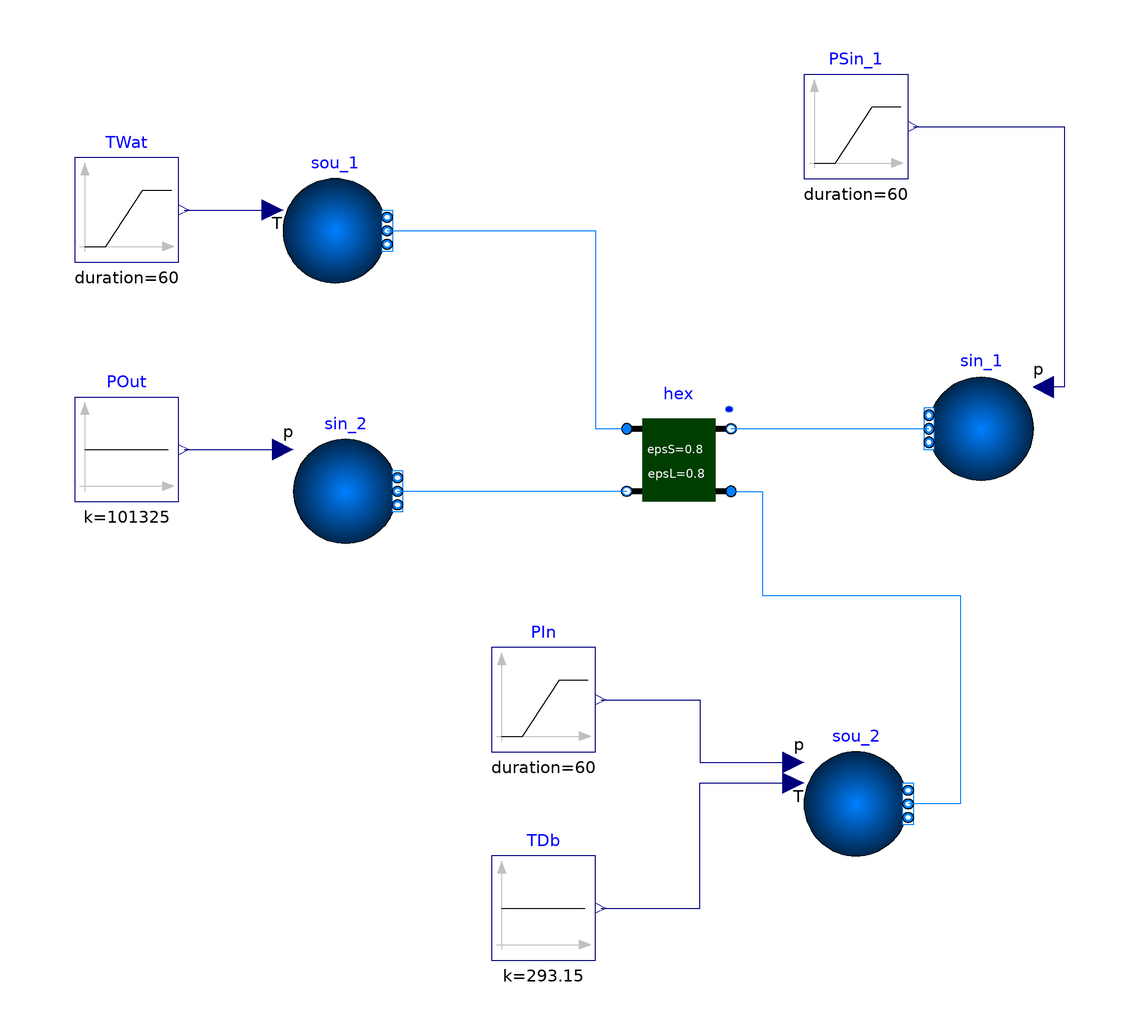

This picture is the connection diagram that the Modelica source below describes through its graphical annotations.

model ConstantEffectiveness
  extends Modelica.Icons.Example;

 package Medium1 = Buildings.Media.Air;
 package Medium2 = Buildings.Media.Air;

  Buildings.Fluid.Sources.Boundary_pT sin_2(
    redeclare package Medium = Medium2, T=273.15 + 10,
    use_p_in=true,
    nPorts=1)             annotation (Placement(transformation(extent={{-58,-10},
            {-38,10}})));
    Modelica.Blocks.Sources.Ramp PIn(
    height=200,
    duration=60,
    offset=101330)
                 annotation (Placement(transformation(extent={{-20,-50},{0,-30}})));
  Buildings.Fluid.Sources.Boundary_pT sou_2(
    redeclare package Medium = Medium2, T=273.15 + 5,
    use_p_in=true,
    use_T_in=true,
    nPorts=1)             annotation (Placement(transformation(extent={{40,-70},
            {60,-50}})));
    Modelica.Blocks.Sources.Ramp TWat(
    height=10,
    duration=60,
    offset=273.15 + 30,
    startTime=60) "Water temperature"
                 annotation (Placement(transformation(extent={{-100,44},{-80,64}})));
  Modelica.Blocks.Sources.Constant TDb(k=293.15) "Drybulb temperature"
    annotation (Placement(transformation(extent={{-20,-90},{0,-70}})));
    Modelica.Blocks.Sources.Constant POut(k=101325)
      annotation (Placement(transformation(extent={{-100,-2},{-80,18}})));
  Buildings.Fluid.Sources.Boundary_pT sin_1(
    redeclare package Medium = Medium1,
    T=273.15 + 30,
    X={0.012,1 - 0.012},
    use_p_in=true,
    p=300000,
    nPorts=1)             annotation (Placement(transformation(extent={{84,2},{
            64,22}})));
  Buildings.Fluid.Sources.Boundary_pT sou_1(
    redeclare package Medium = Medium1,
    T=273.15 + 50,
    X={0.012,1 - 0.012},
    use_T_in=true,
    p=100000,
    nPorts=1)             annotation (Placement(transformation(extent={{-60,40},
            {-40,60}})));
    Modelica.Blocks.Sources.Ramp PSin_1(
    duration=60,
    startTime=240,
    height=100,
    offset=1E5 - 110)
                 annotation (Placement(transformation(extent={{40,60},{60,80}})));
  Exergy.XBuildings.Fluid.MassExchangers.ConstantEffectiveness hex(
    redeclare package Medium1 = Medium1,
    redeclare package Medium2 = Medium2,
    m1_flow(start=5),
    m2_flow(start=5),
    m1_flow_nominal=5,
    m2_flow_nominal=5,
    dp1_nominal=100,
    dp2_nominal=100,
    show_T=true)
    annotation (Placement(transformation(extent={{6,-4},{26,16}})));

equation
  connect(PIn.y,sou_2. p_in) annotation (Line(
      points={{1,-40},{20,-40},{20,-52},{38,-52}},
      color={0,0,127}));
  connect(TDb.y, sou_2.T_in) annotation (Line(points={{1,-80},{20,-80},{20,-56},
          {38,-56}}, color={0,0,127}));
  connect(TWat.y, sou_1.T_in)
    annotation (Line(points={{-79,54},{-70.5,54},{-62,54}},
                                                 color={0,0,127}));
  connect(PSin_1.y, sin_1.p_in) annotation (Line(points={{61,70},{90,70},{90,20},
          {86,20}},     color={0,0,127}));
  connect(sou_1.ports[1], hex.port_a1) annotation (Line(
      points={{-40,50},{0,50},{0,12},{6,12}},
      color={0,127,255}));
  connect(hex.port_a2, sou_2.ports[1]) annotation (Line(
      points={{26,5.55112e-16},{32,5.55112e-16},{32,-20},{70,-20},{70,-60},{60,
          -60}},
      color={0,127,255}));
  connect(POut.y, sin_2.p_in) annotation (Line(
      points={{-79,8},{-69.5,8},{-69.5,8},{-60,8}},
      color={0,0,127}));
  connect(hex.port_b1, sin_1.ports[1]) annotation (Line(
      points={{26,12},{45,12},{45,12},{64,12}},
      color={0,127,255}));
  connect(hex.port_b2, sin_2.ports[1]) annotation (Line(
      points={{6,5.55112e-16},{-18,5.55112e-16},{-18,6.66134e-16},{-38,
          6.66134e-16}},
      color={0,127,255}));
 annotation(experiment(StopTime=360),
__Dymola_Commands(file="modelica://Buildings/Resources/Scripts/Dymola/Fluid/MassExchangers/Examples/ConstantEffectiveness.mos"
        "Simulate and plot"),
    Documentation(info="<html>
<p>
<b>Note:</b> This problem fails to translate in Dymola 2012 due to an error in Dymola's support
of stream connector. This bug will be corrected in future versions of Dymola.
</p>
</html>"));
end ConstantEffectiveness;